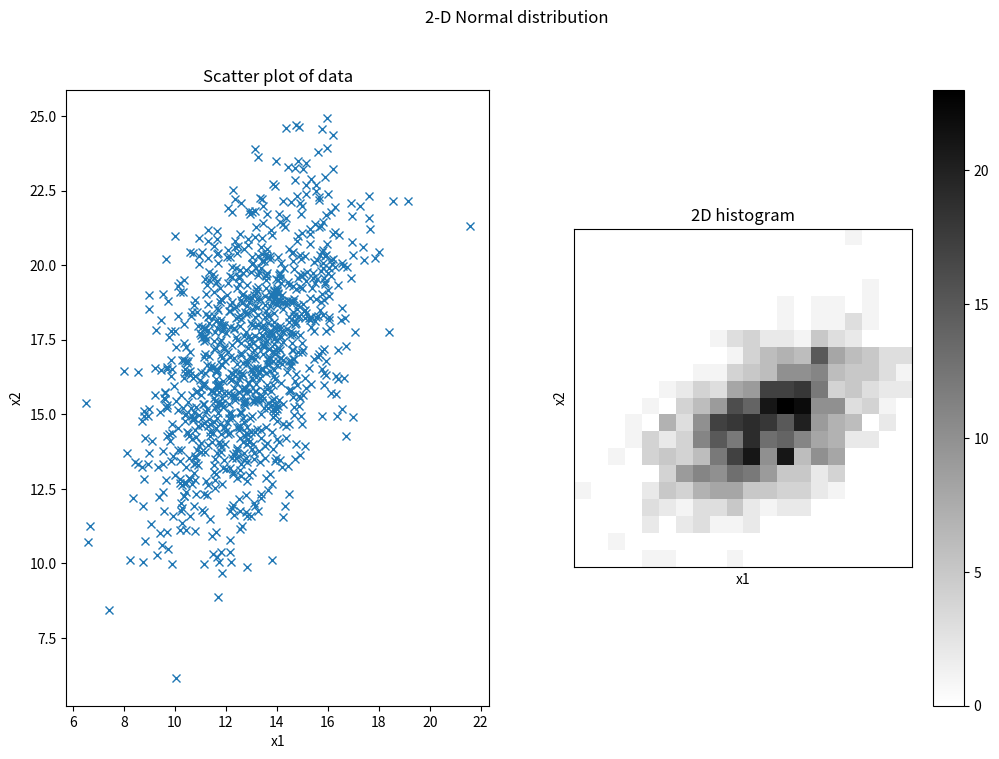

Recreate this plot in Python.
# exercise 4.3.5

from matplotlib.pyplot import (figure, title, subplot, plot, hist, show, 
                               xlabel, ylabel, xticks, yticks, colorbar, cm, 
                               imshow, suptitle)
import numpy as np

# Number of samples
N = 1000

# Standard deviation of x1
s1 = 2

# Standard deviation of x2
s2 = 3

# Correlation between x1 and x2
corr = 0.5

# Covariance matrix
S = np.matrix([[s1*s1, corr*s1*s2], [corr*s1*s2, s2*s2]])

# Mean
mu = np.array([13, 17])

# Number of bins in histogram
nbins = 20

# Generate samples from multivariate normal distribution
X = np.random.multivariate_normal(mu, S, N)


# Plot scatter plot of data
figure(figsize=(12,8))
suptitle('2-D Normal distribution')

subplot(1,2,1)
plot(X[:,0], X[:,1], 'x')
xlabel('x1'); ylabel('x2')
title('Scatter plot of data')

subplot(1,2,2)
x = np.histogram2d(X[:,0], X[:,1], nbins)
imshow(x[0], cmap=cm.gray_r, interpolation='None', origin='lower')
colorbar()
xlabel('x1'); ylabel('x2'); xticks([]); yticks([]);
title('2D histogram')

show()

print('Ran Exercise 4.3.5')